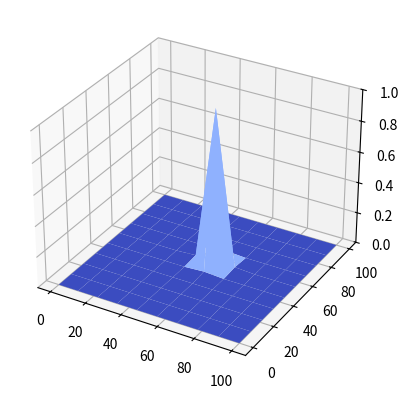

Recreate this plot in Python.
import argparse
import math
import sys

from matplotlib import cm
from mpl_toolkits.mplot3d import Axes3D # required for 3D plots
import matplotlib.animation as animation
import matplotlib.pyplot as plt
import numpy as np

# make it the number of simulation cells
# dictate: cell centered, staggered i/j, etc.
# concept of worldspace and interpolation
#
# This is a cell centered grid, wrapping
# around in Y, zero at X:
#
#        --- i --->
#      ................................
#      .       .       .       .       .
#  |   .  h00  .  h01  .  h02  .  h03  .
#  j   .       .       .       .       .
#  |   ........-----------------........
#  V   .       |       |       |       .
#      .  h10  |  h11  |  h12  |  h13  .
#      .       |       |       |       .
#      ........-----------------........
#      .       |       |       |       .
#      .  h20  |  h21  |  h22  |  h23  .
#      .       |       |       |       .
#      ........-----------------........
#      .       .       .       .       .
#      .  h30  .  h31  .  h32  .  h33  .
#      .       .       .       .       .  shape (nj + 2, ni + 2)
#     .................................
#
#
#        --- i --->
#      ..~v00~...~v01~...~v02~...~v03~..
#      .       .       .       .       .
#  |   .       .       .       .       .
#  j   .       .       .       .       .
#  |   ..~v10~.---v11-----v12---.~v13~..
#  V   .       |       |       |       .
#      .       |       |       |       .
#      .       |       |       |       .
#      ..~v20~.---v21-----v22---.~v23~..
#      .       |       |       |       .
#      .       |       |       |       .
#      .       |       |       |       .
#      ..~v30~.--~v31~---~v32~--.~v33~..
#      .       .       .       .       .
#      .       .       .       .       .
#      .       .       .       .       .
#      ..~v40~...~v41~...~v42~...~v43~..  shape (nj + 3, ni + 2)
#
#
#        --- i --->
#      .................................
#      .       .       .       .       .
#  | ~u00~   ~u01~   ~u02~   ~u03~   ~u04~
#  j   .       .       .       .       .
#  |   ........-----------------........
#  v   .       |       |       |       .
#    ~u10~    u11     u12    ~u13~   ~u14~
#      .       |       |       |       .
#      ........-----------------........
#      .       |       |       |       .
#    ~u20~    u21     u22    ~u23~   ~u24~
#      .       |       |       |       .
#      ........-----------------........
#      .       .       .       .       .
#    ~u30~   ~u31~   ~u32~   ~u33~   ~u34~
#      .       .       .       .       .
#      .................................  shape (nj + 2, ni + 3)
#
#
#
#
# Governing equations:
#
#  dU/dT =   rotation * V - gravity * dH/dX - drag * U + wind
#  dV/dT = - rotation * U - gravity * dH/dY - drag * V
#  dH/dT = - ( dU/dX + dV/dY ) * Hbackground / dX
#
#
#

def create_h(ni, nj):
    return np.zeros((nj + 2, ni + 2))

def create_u(ni, nj):
    return np.zeros((nj + 2, ni + 3))

def create_v(ni, nj):
    return np.zeros((nj + 3, ni + 2))

def add_central_column(h):
    ''' Adds a column of height 1 in the middle third of the grid. Input
    is modified in-place '''
    nj, ni = h.shape
    ni_2 = ni / 2
    nj_2 = nj / 2

    def bump(x, width):
        x = np.clip(x, a_min=0, a_max=width / 2)
        y = math.cos(2 * math.pi * x / width) + 1
        return y / 2 # normalise to [0, 1]

    def dist(i, j):
        return math.sqrt((i - ni / 2) ** 2 + (j - nj / 2) ** 2)

    def norm_dist(i, j):
        return dist(i, j) / dist(0, 0)

    for j in range(0, nj):
        for i in range(0, ni):
            d = dist(i, j)
            h[j, i] = bump(norm_dist(i, j), 0.25)


def compute_du_dt(h, u, v, rotation, drag, gravity, wind, dx, dt):
    ''' According to the equation:
            du/dt = (- gravity * dh/dx - drag * u + wind) * dt
    Return is without ghost values '''
    dh_dx = np.diff(h, axis=1) / dx
    return (- gravity * dh_dx - drag * u[:, 1:-1] + wind) * dt

def compute_dv_dt(h, u, v, rotation, drag, gravity, dy, dt):
    ''' According to the equation:
            dv/dt = (- gravity * dh/dy - drag * v) * dt
    Return is without ghost values '''
    dh_dy = np.diff(h, axis=0) / dy
    return (- gravity * dh_dy - drag * v[1:-1, :]) * dt

def compute_dh_dt(u, v, h_background, dx, dt):
    ''' According to the equation:
            dh/dt = - (( du/dx + dv/dy ) * h_background / dx) * dt
    '''
    du_dx = np.diff(u, axis=1)
    dv_dy = np.diff(v, axis=0)
    return - ((du_dx + dv_dy) * h_background / dx) * dt

def timestep_u(u, du_dt):
    u[:, 1:-1] += du_dt

def timestep_v(v, dv_dt):
    v[1:-1, :] += dv_dt

def timestep_h(h, dh_dt):
    h += dh_dt

def reflect_ghost_cells(array, right_boundary=1, bottom_boundary=1):
    ''' Fills ghost cells with reflected values of the non-ghost cells. Ghost
    cells are in a boundary of a width 1 on the left and top, and RIGHT_BOUNDARY
    and BOTTOM_BOUNDARY on the right and bottom respectively '''
    non_ghost_cells = array[1:-bottom_boundary, 1:-right_boundary]
    t = np.tile(non_ghost_cells, (2, 2))
    t = np.roll(t, 1, axis=0)
    t = np.roll(t, 1, axis=1)
    nj, ni = array.shape
    np.copyto(dst=array, src=t[0:nj, 0:ni])

def reflect_u_ghost_cells(u):
    return reflect_ghost_cells(u, right_boundary=2)

def reflect_v_ghost_cells(v):
    return reflect_ghost_cells(v, bottom_boundary=2)

def reflect_h_ghost_cells(h):
    return reflect_ghost_cells(h)

def timestep(u, v, h, constants):
    reflect_u_ghost_cells(u)
    reflect_v_ghost_cells(v)
    reflect_h_ghost_cells(h)

    c = constants
    du_dt = compute_du_dt(h, u, v, c.rotation, c.drag, c.gravity, c.wind, c.dx, c.dt)
    dv_dt = compute_dv_dt(h, u, v, c.rotation, c.drag, c.gravity, c.dy, c.dt)
    dh_dt = compute_dh_dt(u, v, c.h_background, c.dx, c.dt)

    timestep_u(u, du_dt)
    timestep_v(v, dv_dt)
    timestep_h(h, dh_dt)

def timestep_and_update_image(frame_number, dt, plot_surface, take_timestep):
    ''' Animation function to be passed to matplotlib.animation.FuncAnimation.
    Progresses the simulation forwards and then updates the image.

    Returns:
        An iterable of artists that matplotlib should update
    '''
    fps = 50
    for f in range(0, fps):
        print ('t = {:0.2f}'.format((fps * frame_number + f) * dt))
        take_timestep()
    return [plot_surface()]

def clear_axes_and_plot_surface(axes, x, y, h):
    axes.clear()
    axes.set_zlim(0, 1)
    clipped = h[1:-1, 1:-1]
    return axes.plot_surface(x, y, clipped, cmap=cm.coolwarm, vmin=0, vmax=1)

def parse_args(argv):
    parser = argparse.ArgumentParser()
    parser.add_argument('--ni', type=int, default=10)
    parser.add_argument('--nj', type=int, default=10)
    parser.add_argument('--n', type=int)
    parser.add_argument('--rotation', type=float, default=0.0)
    parser.add_argument('--drag', type=float, default=1.E-6)
    parser.add_argument('--gravity', type=float, default=9.8e-4)
    parser.add_argument('--wind', type=float, default=1.e-8)
    parser.add_argument('--dx', type=float, default=10.E3)
    parser.add_argument('--dy', type=float, default=10.E3)
    parser.add_argument('--dt', type=float, default=60)
    parser.add_argument('--h_background', type=float, default=4000)
    args = parser.parse_args(argv[1:])

    # pick --n option over --ni and --nj, if supplied
    if args.n is not None:
        args.ni = args.nj = args.n

    return args

def main(argv):
    args = parse_args(argv)

    # starting arrays and initial conditions
    u = create_u(args.ni, args.nj)
    v = create_v(args.ni, args.nj)
    h = create_h(args.ni, args.nj)
    add_central_column(h)

    # create initial plot
    x = np.linspace(0, 100, args.ni)
    y = np.linspace(0, 100, args.nj)
    x, y = np.meshgrid(x, y)
    figure = plt.figure()
    axes = figure.add_subplot(111, projection='3d')
    clear_axes_and_plot_surface(axes, x, y, h)

    # create loop to update plot and progress simulation forwards
    _ = animation.FuncAnimation(figure,
            timestep_and_update_image,
            fargs=(args.dt,
                   lambda: clear_axes_and_plot_surface(axes, x, y, h),
                   lambda: timestep(u, v, h, args)),
                   interval=1)
    plt.show()

if __name__ == '__main__':
    main(sys.argv)
